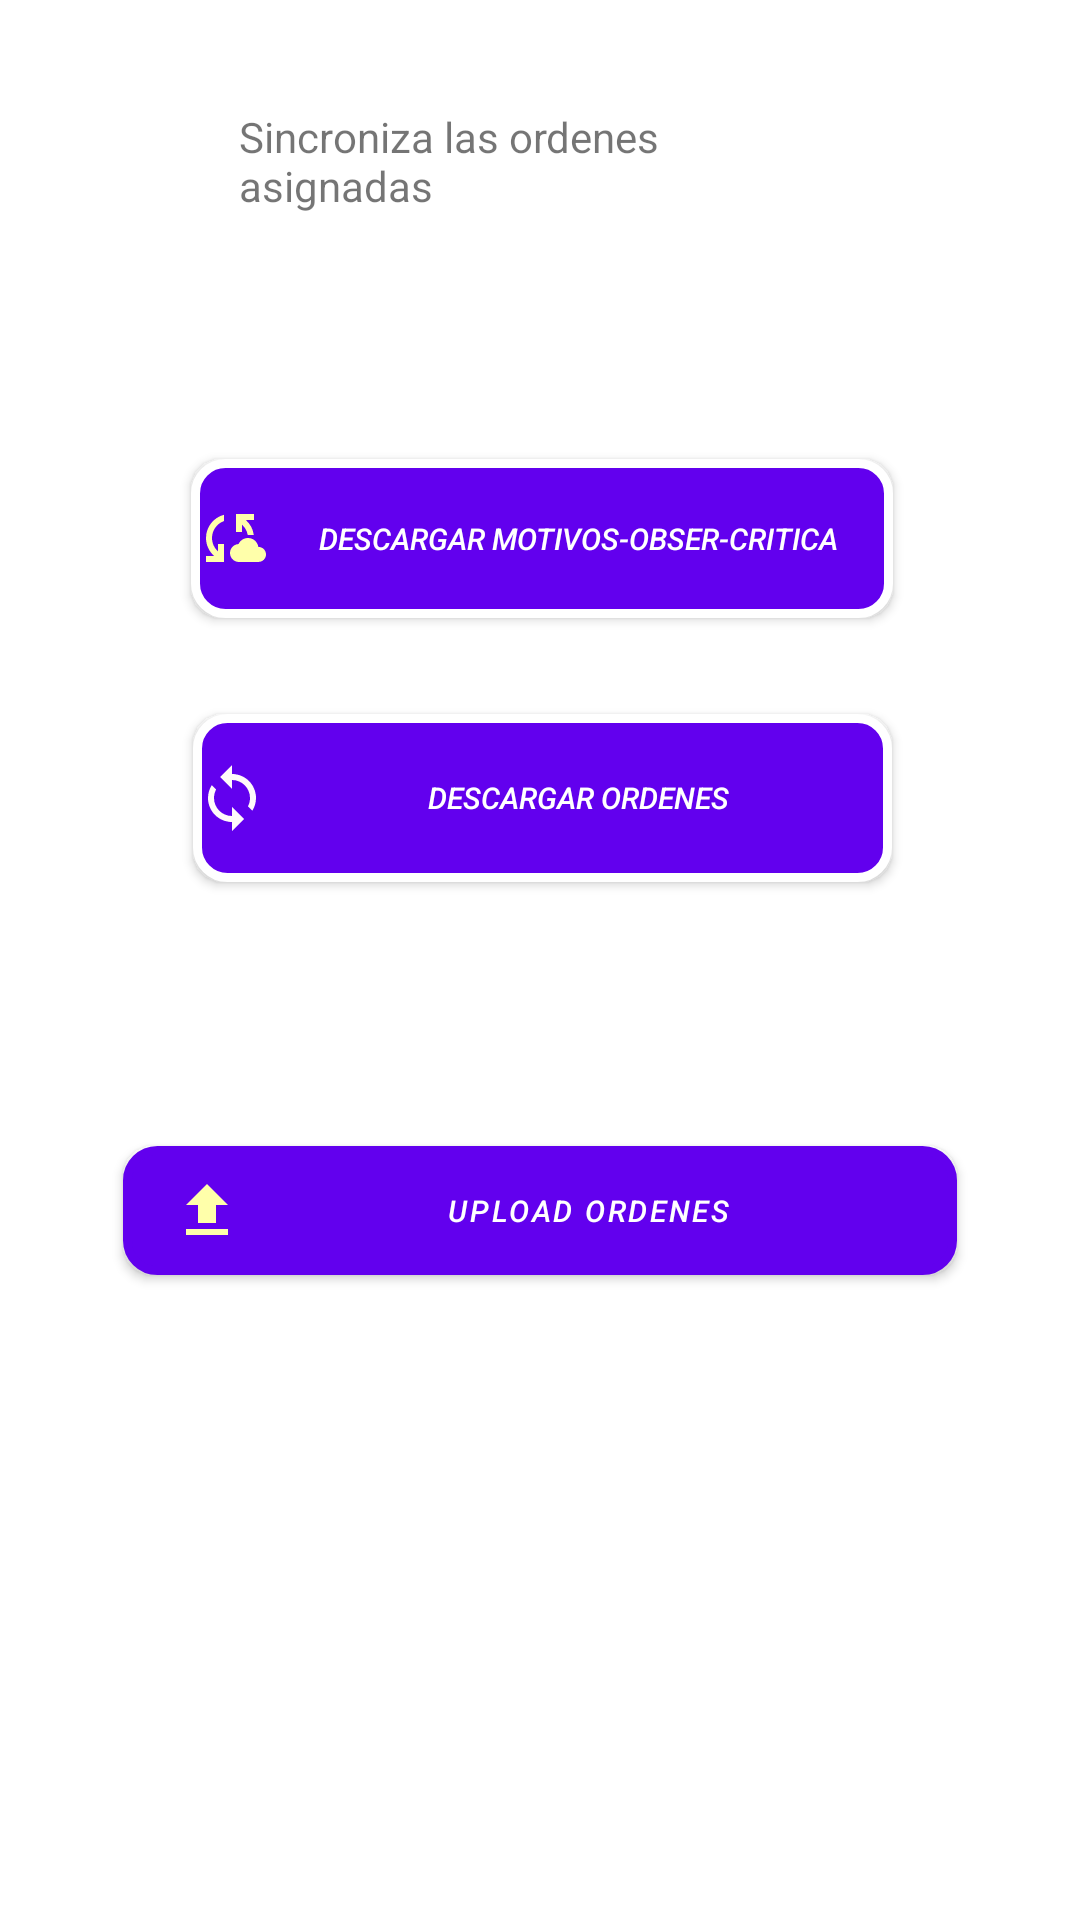

This screen was rendered from an Android layout file. Write that file and the resources it references.
<!-- AndroidManifest.xml: application theme Theme.SystemApp -->
<!-- res/layout/fragment_sync_backup.xml -->
<?xml version="1.0" encoding="utf-8"?>
<FrameLayout xmlns:android="http://schemas.android.com/apk/res/android"
    xmlns:tools="http://schemas.android.com/tools"
    android:layout_width="match_parent"
    android:layout_height="match_parent"
    xmlns:app="http://schemas.android.com/apk/res-auto"
    tools:context=".ui.sync.sync.fragment_sync">

    

    <androidx.constraintlayout.widget.ConstraintLayout
        android:layout_width="match_parent"
        android:layout_height="778dp">

        <LinearLayout
            android:id="@+id/back_disabled"
            android:layout_width="match_parent"
            android:layout_height="match_parent"
            android:background="#B0000000"
            android:orientation="vertical"
            android:visibility="gone"
            tools:layout_editor_absoluteX="0dp"
            tools:layout_editor_absoluteY="190dp"></LinearLayout>


        <Button
            android:id="@+id/btn_sync_listas"
            android:layout_width="234dp"
            android:layout_height="53dp"
            android:layout_marginTop="60dp"
            android:background="@drawable/borde_redondo"
            android:drawableLeft="@drawable/ic_cloud_sync"
            android:text="Descargar Motivos-Obser-Critica"
            android:textColor="#FFFFFF"
            android:textSize="10sp"
            android:textStyle="italic"
            app:layout_constraintEnd_toEndOf="parent"
            app:layout_constraintHorizontal_bias="0.504"
            app:layout_constraintStart_toStartOf="parent"
            app:layout_constraintTop_toBottomOf="@+id/textViewName" />

        <Button
            android:id="@+id/btn_sync"
            android:layout_width="233dp"
            android:layout_height="56dp"

            android:layout_marginTop="32dp"
            android:background="@drawable/borde_redondo"
            android:drawableLeft="@drawable/button_sync"
            android:text="Descargar Ordenes"
            android:textColor="#fff"
            android:textSize="10sp"
            android:textStyle="italic"
            app:layout_constraintEnd_toEndOf="parent"
            app:layout_constraintHorizontal_bias="0.506"
            app:layout_constraintStart_toStartOf="parent"
            app:layout_constraintTop_toBottomOf="@+id/btn_sync_listas" />

        <com.google.android.material.button.MaterialButton
            android:id="@+id/btn_upload"
            android:layout_width="278dp"
            android:layout_height="43dp"
            android:layout_marginTop="88dp"
            android:background="@drawable/borde_redondo_cyan"
            android:drawableLeft="@drawable/ic_upload"
            android:text="UPLOAD ORDENES"
            android:textColor="@android:color/white"
            android:textSize="10sp"
            android:textStyle="italic"
            app:cornerRadius="12dp"
            app:elevation="8dp"
            app:iconGravity="textStart"
            app:iconPadding="8dp"
            app:layout_constraintEnd_toEndOf="parent"
            app:layout_constraintStart_toStartOf="parent"
            app:layout_constraintTop_toBottomOf="@+id/btn_sync" />

        <ProgressBar
            android:id="@+id/progresB_sync"
            style="?android:attr/progressBarStyleLarge"
            android:layout_width="wrap_content"
            android:layout_height="wrap_content"
            android:layout_marginStart="8dp"
            android:layout_marginTop="24dp"
            android:layout_marginEnd="8dp"
            android:visibility="gone"
            app:layout_constraintEnd_toEndOf="parent"
            app:layout_constraintHorizontal_bias="0.498"
            app:layout_constraintStart_toStartOf="parent"
            app:layout_constraintTop_toTopOf="@+id/guideline2" />

        <androidx.constraintlayout.widget.Guideline
            android:id="@+id/guideline"
            android:layout_width="wrap_content"
            android:layout_height="wrap_content"
            android:orientation="horizontal"
            app:layout_constraintGuide_begin="20dp"
            app:layout_constraintGuide_percent="0.0" />

        <androidx.constraintlayout.widget.Guideline
            android:id="@+id/guideline1"
            android:layout_width="wrap_content"
            android:layout_height="wrap_content"
            android:orientation="horizontal"
            app:layout_constraintGuide_begin="364dp"
            app:layout_constraintGuide_percent="0.38" />

        <androidx.constraintlayout.widget.Guideline
            android:id="@+id/guideline2"
            android:layout_width="wrap_content"
            android:layout_height="wrap_content"
            android:orientation="horizontal"
            app:layout_constraintGuide_begin="599dp"
            app:layout_constraintGuide_percent="0.76" />

        <androidx.constraintlayout.widget.Guideline
            android:id="@+id/guideline3"
            android:layout_width="wrap_content"
            android:layout_height="wrap_content"
            android:orientation="horizontal"
            app:layout_constraintGuide_begin="20dp"
            app:layout_constraintGuide_percent="1.0" />

        <TextView
            android:id="@+id/textViewName"
            android:layout_width="201dp"
            android:layout_height="57dp"
            android:layout_marginTop="36dp"
            android:text="Sincroniza las ordenes asignadas"
            app:layout_constraintEnd_toEndOf="parent"
            app:layout_constraintHorizontal_bias="0.501"
            app:layout_constraintStart_toStartOf="parent"
            app:layout_constraintTop_toTopOf="@+id/guideline" />


    </androidx.constraintlayout.widget.ConstraintLayout>

</FrameLayout>
<!-- resources referenced by this layout -->
<resources>
  <!-- drawable borde_redondo (drawable) -->
  <?xml version="1.0" encoding="utf-8"?>
  <shape xmlns:android="http://schemas.android.com/apk/res/android" android:shape="rectangle">
      <solid android:color="@color/purple_500"/>
  
      <stroke android:width="3dp"
          android:color="@color/white"/>
  
      <padding android:left="1dp"
          android:top="1dp"
          android:right="1dp"
          android:bottom="1dp"/>
  
      <corners android:radius="30px"/>
  </shape>
  <!-- drawable borde_redondo_cyan (drawable) -->
  <?xml version="1.0" encoding="utf-8"?>
  <shape xmlns:android="http://schemas.android.com/apk/res/android" android:shape="rectangle">
      <solid android:color="@color/teal_200"/>
  
      <stroke android:width="3dp"
          android:color="@color/white"/>
  
      <padding android:left="1dp"
          android:top="1dp"
          android:right="1dp"
          android:bottom="1dp"/>
  
      <corners android:radius="30px"/>
  </shape>
  <!-- drawable button_sync (drawable) -->
  <vector android:height="24dp" android:tint="#FFFAFA"
      android:viewportHeight="24.0" android:viewportWidth="24.0"
      android:width="24dp" xmlns:android="http://schemas.android.com/apk/res/android">
      <path android:fillColor="#fff" android:pathData="M12,4L12,1L8,5l4,4L12,6c3.31,0 6,2.69 6,6 0,1.01 -0.25,1.97 -0.7,2.8l1.46,1.46C19.54,15.03 20,13.57 20,12c0,-4.42 -3.58,-8 -8,-8zM12,18c-3.31,0 -6,-2.69 -6,-6 0,-1.01 0.25,-1.97 0.7,-2.8L5.24,7.74C4.46,8.97 4,10.43 4,12c0,4.42 3.58,8 8,8v3l4,-4 -4,-4v3z"/>
  </vector>
  <!-- drawable ic_cloud_sync (drawable) -->
  <vector android:height="24dp" android:tint="#ffffaa"
      android:viewportHeight="24" android:viewportWidth="24"
      android:width="24dp" xmlns:android="http://schemas.android.com/apk/res/android">
      <path android:fillColor="@android:color/white" android:pathData="M21.5,14.98c-0.02,0 -0.03,0 -0.05,0.01C21.2,13.3 19.76,12 18,12c-1.4,0 -2.6,0.83 -3.16,2.02C13.26,14.1 12,15.4 12,17c0,1.66 1.34,3 3,3l6.5,-0.02c1.38,0 2.5,-1.12 2.5,-2.5S22.88,14.98 21.5,14.98zM10,4.26v2.09C7.67,7.18 6,9.39 6,12c0,1.77 0.78,3.34 2,4.44V14h2v6H4v-2h2.73C5.06,16.54 4,14.4 4,12C4,8.27 6.55,5.15 10,4.26zM20,6h-2.73c1.43,1.26 2.41,3.01 2.66,5l-2.02,0C17.68,9.64 16.98,8.45 16,7.56V10h-2V4h6V6z"/>
  </vector>
  <!-- drawable ic_upload (drawable) -->
  <vector android:height="24dp" android:tint="#ffffaa"
      android:viewportHeight="24" android:viewportWidth="24"
      android:width="24dp" xmlns:android="http://schemas.android.com/apk/res/android">
      <path android:fillColor="@android:color/white" android:pathData="M5,20h14v-2H5V20zM5,10h4v6h6v-6h4l-7,-7L5,10z"/>
  </vector>
  <style name="Theme.SystemApp" parent="Theme.MaterialComponents.DayNight.DarkActionBar">
          
          <item name="colorPrimary">@color/purple_500</item>
          <item name="colorPrimaryVariant">@color/purple_700</item>
          <item name="colorOnPrimary">@color/white</item>
          
          <item name="colorSecondary">@color/teal_200</item>
          <item name="colorSecondaryVariant">@color/teal_700</item>
          <item name="colorOnSecondary">@color/black</item>
          
          <item name="android:statusBarColor">?attr/colorPrimaryVariant</item>
          
      </style>
  <color name="purple_500">#FF6200EE</color>
  <color name="white">#FFFFFFFF</color>
  <color name="teal_200">#7FD3FA</color>
  <color name="purple_700">#FF3700B3</color>
  <color name="teal_700">#FF018786</color>
  <color name="black">#FF000000</color>
</resources>
